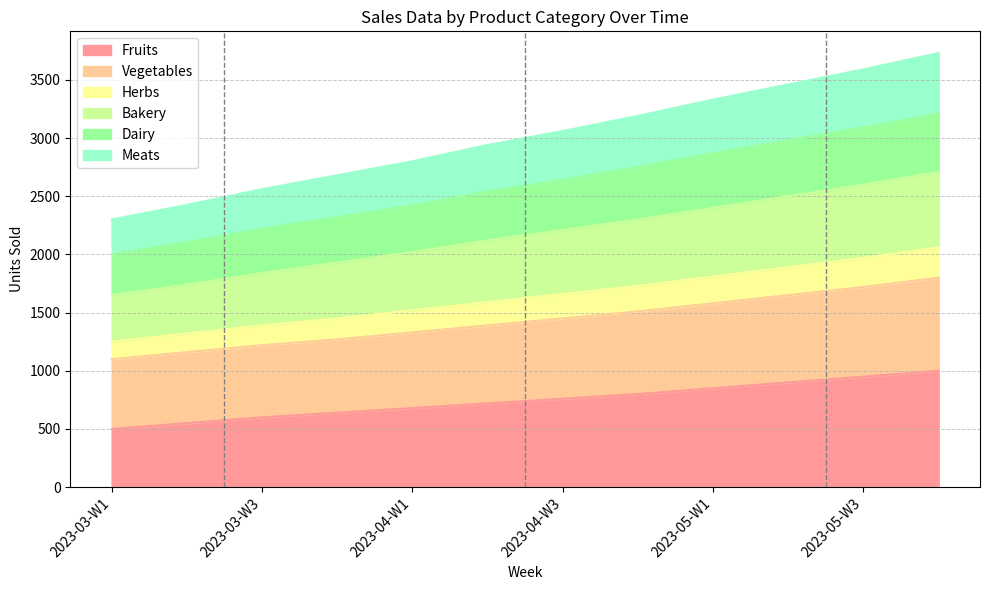

This chart was generated by the following Python code:

import matplotlib.pyplot as plt
import pandas as pd

# Provided data
data = [
    {'Week': '2023-03-W1', 'Fruits': 500, 'Vegetables': 600, 'Herbs': 150, 'Bakery': 400, 'Dairy': 350, 'Meats': 300},
    {'Week': '2023-03-W2', 'Fruits': 550, 'Vegetables': 610, 'Herbs': 160, 'Bakery': 420, 'Dairy': 365, 'Meats': 320},
    {'Week': '2023-03-W3', 'Fruits': 600, 'Vegetables': 620, 'Herbs': 170, 'Bakery': 450, 'Dairy': 380, 'Meats': 340},
    {'Week': '2023-03-W4', 'Fruits': 640, 'Vegetables': 630, 'Herbs': 180, 'Bakery': 480, 'Dairy': 390, 'Meats': 360},
    {'Week': '2023-04-W1', 'Fruits': 680, 'Vegetables': 650, 'Herbs': 190, 'Bakery': 500, 'Dairy': 400, 'Meats': 380},
    {'Week': '2023-04-W2', 'Fruits': 720, 'Vegetables': 670, 'Herbs': 200, 'Bakery': 530, 'Dairy': 420, 'Meats': 400},
    {'Week': '2023-04-W3', 'Fruits': 760, 'Vegetables': 690, 'Herbs': 210, 'Bakery': 550, 'Dairy': 430, 'Meats': 420},
    {'Week': '2023-04-W4', 'Fruits': 800, 'Vegetables': 710, 'Herbs': 220, 'Bakery': 570, 'Dairy': 450, 'Meats': 440},
    {'Week': '2023-05-W1', 'Fruits': 850, 'Vegetables': 730, 'Herbs': 230, 'Bakery': 590, 'Dairy': 470, 'Meats': 460},
    {'Week': '2023-05-W2', 'Fruits': 900, 'Vegetables': 750, 'Herbs': 240, 'Bakery': 610, 'Dairy': 480, 'Meats': 480},
    {'Week': '2023-05-W3', 'Fruits': 950, 'Vegetables': 770, 'Herbs': 250, 'Bakery': 630, 'Dairy': 490, 'Meats': 500},
    {'Week': '2023-05-W4', 'Fruits': 1000, 'Vegetables': 800, 'Herbs': 260, 'Bakery': 650, 'Dairy': 500, 'Meats': 520}
]

# Convert the data to a pandas DataFrame
df = pd.DataFrame(data)

# Setting Week as index
df.set_index('Week', inplace=True)

# Plotting
fig, ax = plt.subplots(figsize=(10, 6))

# Columns to plot
columns = df.columns.tolist()

# Colors for each column
colors = ["#FF9999", "#FFCC99", "#FFFF99", "#CCFF99", "#99FF99", "#99FFCC"]

# Plot stacked area chart
df.plot(kind='area',
        stacked=True,
        ax=ax,
        color=colors)

# Adding title and labels
plt.title('Sales Data by Product Category Over Time')
plt.xlabel('Week')
plt.ylabel('Units Sold')

# Adding legend
plt.legend(loc='upper left')

# Adding grid
plt.grid(axis='y', linestyle='--', linewidth=0.7, alpha=0.7)

# Adding vertical line delimiters between months
for i in range(1, len(df.index), 4):
    plt.axvline(i + 0.5, color='grey', linestyle='--', linewidth=1.0)

# Rotate the x-ticks to show the weeks more clearly
plt.xticks(rotation=45, ha='right')

# Show the plot
plt.tight_layout()
plt.show()
